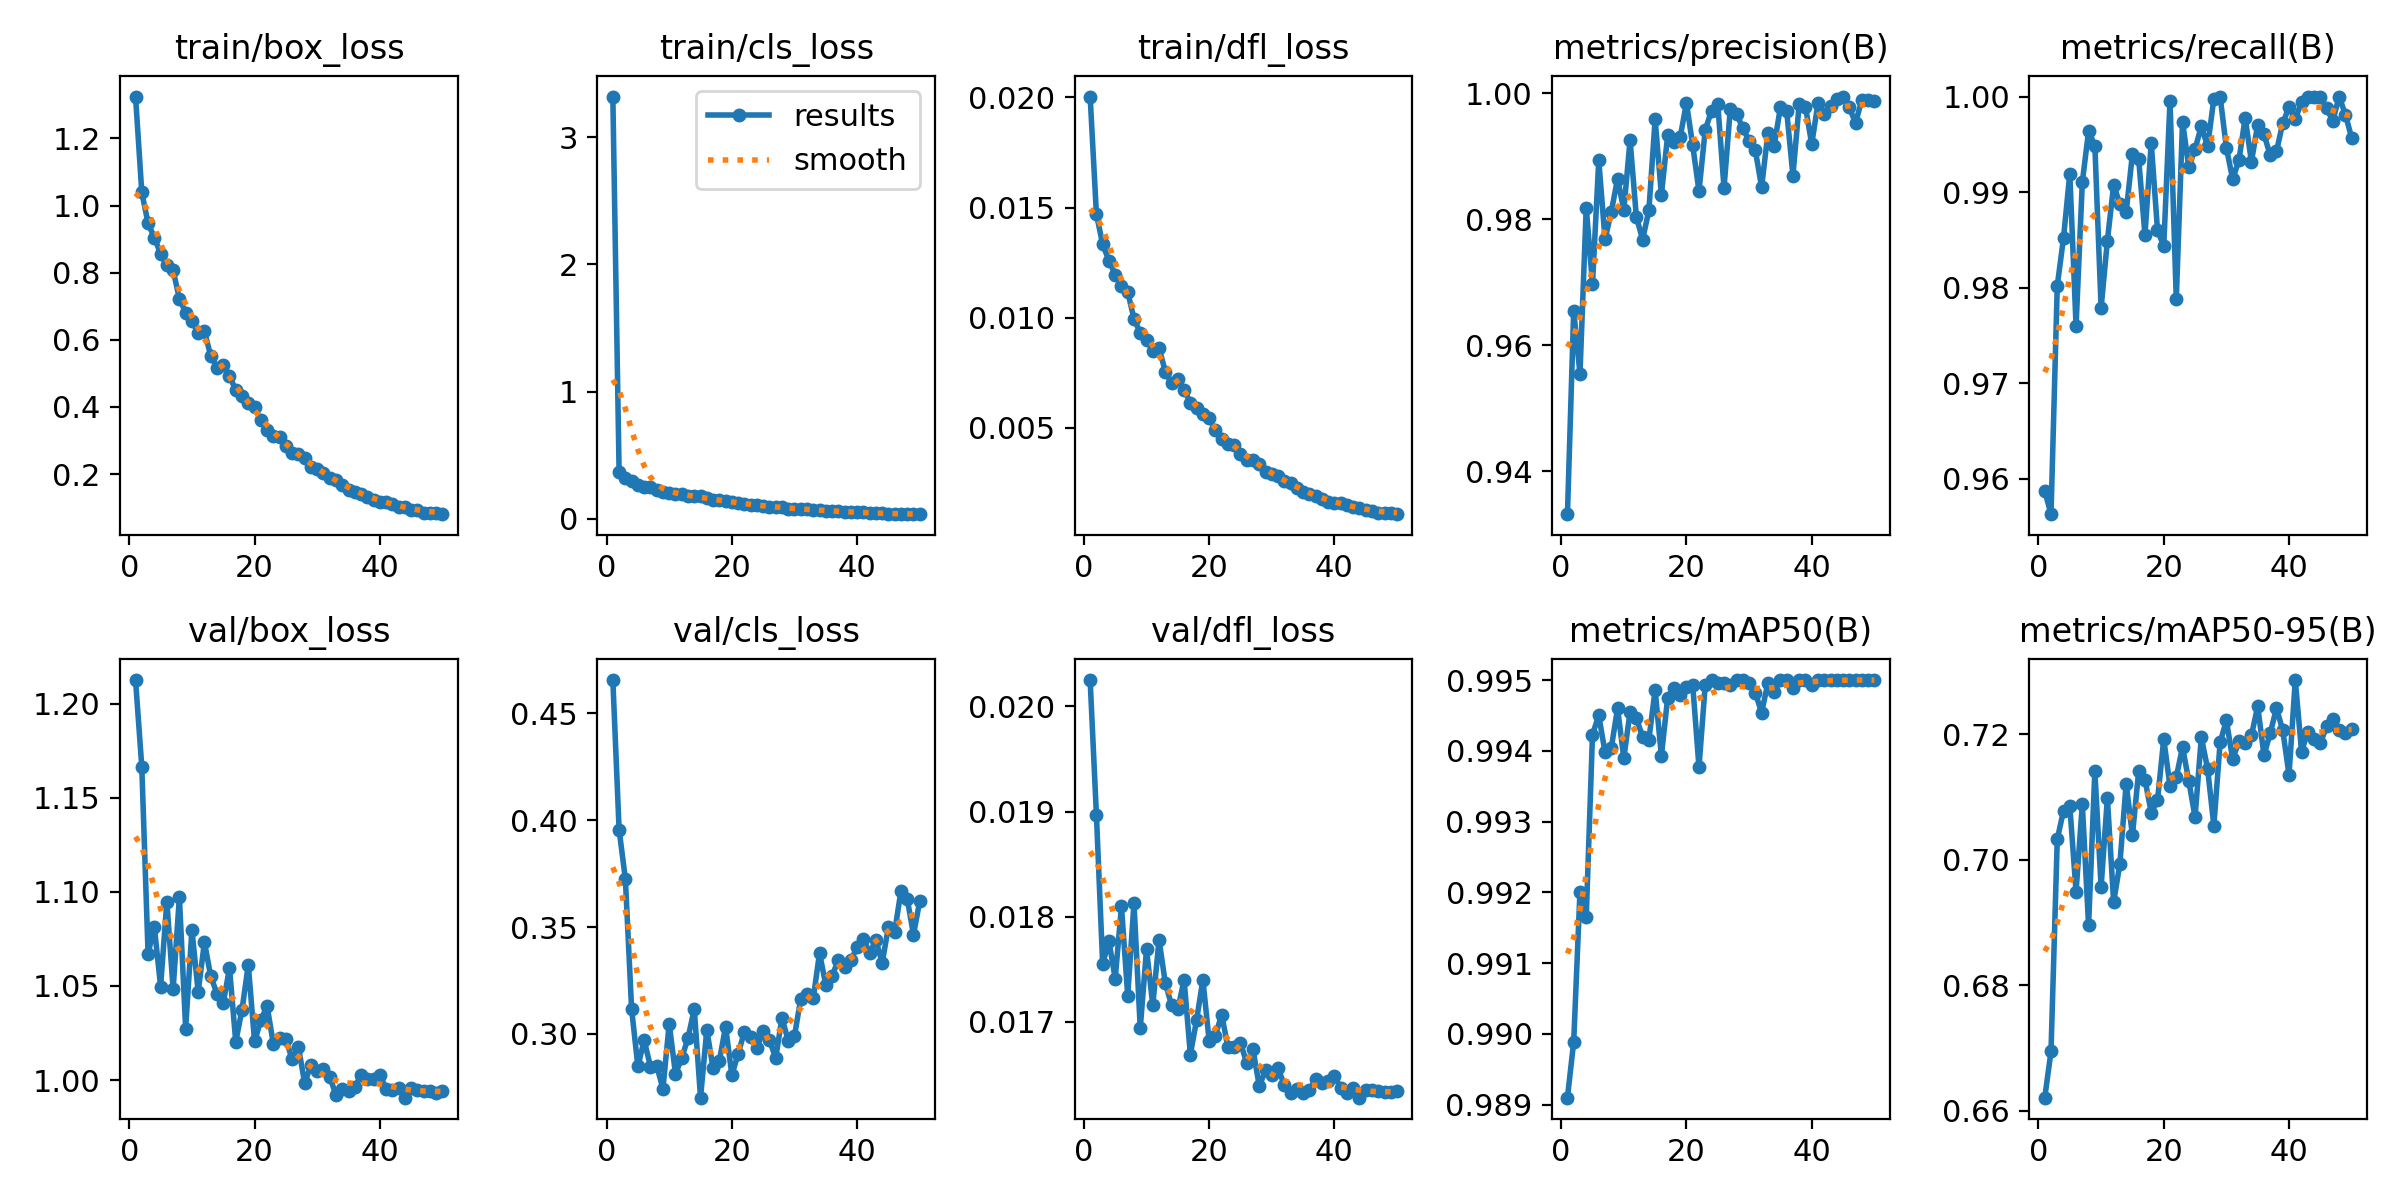

Data behind this chart, as committed beside it:
epoch, time, train/box_loss, train/cls_loss, train/dfl_loss, metrics/precision(B), metrics/recall(B), metrics/mAP50(B), metrics/mAP50-95(B), val/box_loss, val/cls_loss, val/dfl_loss, lr/pg0, lr/pg1, lr/pg2
1, 97.34, 1.325, 3.321, 0.02004, 0.9332, 0.9587, 0.9891, 0.6621, 1.213, 0.4656, 0.02025, 0.0003321, 0.0003321, 0.06712
2, 187.5, 1.039, 0.3669, 0.01471, 0.9655, 0.9563, 0.9899, 0.6695, 1.166, 0.3956, 0.01897, 0.0006522, 0.0006522, 0.03411
3, 276.6, 0.9473, 0.3219, 0.01332, 0.9555, 0.9802, 0.992, 0.7033, 1.067, 0.3725, 0.01755, 0.0009589, 0.0009589, 0.001079
4, 365.9, 0.9043, 0.2988, 0.01259, 0.9818, 0.9852, 0.9917, 0.7078, 1.081, 0.3115, 0.01777, 0.0009401, 0.0009401, 0.0009401
5, 454.8, 0.8568, 0.2682, 0.01195, 0.9697, 0.9919, 0.9942, 0.7086, 1.05, 0.2848, 0.01741, 0.0009201, 0.0009201, 0.0009201
6, 543.5, 0.8222, 0.2515, 0.01142, 0.9894, 0.976, 0.9945, 0.6949, 1.095, 0.2971, 0.0181, 0.0009001, 0.0009001, 0.0009001
7, 632.1, 0.8072, 0.2458, 0.01116, 0.9768, 0.991, 0.994, 0.7088, 1.048, 0.2847, 0.01725, 0.0008801, 0.0008801, 0.0008801
8, 721.1, 0.7224, 0.2227, 0.00995, 0.9811, 0.9964, 0.994, 0.6895, 1.097, 0.2851, 0.01813, 0.0008601, 0.0008601, 0.0008601
9, 809.9, 0.6814, 0.2128, 0.0093, 0.9864, 0.9949, 0.9946, 0.7141, 1.027, 0.2744, 0.01694, 0.0008402, 0.0008402, 0.0008402
10, 898.5, 0.6565, 0.2036, 0.00899, 0.9814, 0.9779, 0.9939, 0.6957, 1.08, 0.3048, 0.01769, 0.0008202, 0.0008202, 0.0008202
11, 986.9, 0.62, 0.1921, 0.00849, 0.9926, 0.9849, 0.9946, 0.7098, 1.047, 0.2813, 0.01716, 0.0008002, 0.0008002, 0.0008002
12, 1075, 0.6253, 0.1971, 0.00862, 0.9804, 0.9908, 0.9945, 0.6932, 1.073, 0.2887, 0.01778, 0.0007802, 0.0007802, 0.0007802
13, 1164, 0.5524, 0.1806, 0.00755, 0.9768, 0.9887, 0.9942, 0.6994, 1.055, 0.2981, 0.01737, 0.0007602, 0.0007602, 0.0007602
14, 1253, 0.5167, 0.1741, 0.00702, 0.9814, 0.9879, 0.9942, 0.7121, 1.046, 0.3116, 0.01716, 0.0007403, 0.0007403, 0.0007403
15, 1341, 0.5258, 0.1742, 0.00719, 0.9958, 0.994, 0.9949, 0.7039, 1.041, 0.2702, 0.01712, 0.0007203, 0.0007203, 0.0007203
16, 1429, 0.4937, 0.1583, 0.00673, 0.9839, 0.9935, 0.9939, 0.7141, 1.059, 0.3019, 0.0174, 0.0007003, 0.0007003, 0.0007003
17, 1518, 0.4493, 0.1459, 0.00612, 0.9933, 0.9855, 0.9948, 0.7128, 1.02, 0.2841, 0.01669, 0.0006803, 0.0006803, 0.0006803
18, 1606, 0.432, 0.1429, 0.00589, 0.9922, 0.9952, 0.9949, 0.7075, 1.037, 0.2873, 0.01702, 0.0006603, 0.0006603, 0.0006603
19, 1694, 0.4126, 0.1387, 0.00562, 0.993, 0.986, 0.9948, 0.7095, 1.061, 0.3034, 0.0174, 0.0006404, 0.0006404, 0.0006404
20, 1783, 0.3992, 0.1315, 0.00545, 0.9984, 0.9843, 0.9949, 0.7192, 1.021, 0.2808, 0.01682, 0.0006204, 0.0006204, 0.0006204
21, 1871, 0.3598, 0.124, 0.00488, 0.9917, 0.9996, 0.9949, 0.7117, 1.032, 0.2906, 0.01687, 0.0006004, 0.0006004, 0.0006004
22, 1960, 0.3304, 0.1163, 0.00447, 0.9845, 0.9788, 0.9938, 0.7131, 1.039, 0.301, 0.01707, 0.0005804, 0.0005804, 0.0005804
23, 2048, 0.3127, 0.1102, 0.00426, 0.9942, 0.9974, 0.9949, 0.718, 1.019, 0.2984, 0.01676, 0.0005604, 0.0005604, 0.0005604
24, 2137, 0.3096, 0.1063, 0.0042, 0.9972, 0.9926, 0.995, 0.7125, 1.022, 0.2935, 0.01676, 0.0005405, 0.0005405, 0.0005405
25, 2225, 0.2834, 0.09801, 0.0038, 0.9983, 0.9945, 0.995, 0.7068, 1.022, 0.3014, 0.0168, 0.0005205, 0.0005205, 0.0005205
26, 2314, 0.2636, 0.09438, 0.00353, 0.985, 0.9969, 0.995, 0.7195, 1.011, 0.2972, 0.01661, 0.0005005, 0.0005005, 0.0005005
27, 2402, 0.2606, 0.09159, 0.00351, 0.9975, 0.9948, 0.9949, 0.7145, 1.018, 0.2887, 0.01674, 0.0004805, 0.0004805, 0.0004805
28, 2491, 0.2493, 0.0883, 0.00335, 0.9968, 0.9998, 0.995, 0.7054, 0.9984, 0.3075, 0.01639, 0.0004605, 0.0004605, 0.0004605
29, 2579, 0.2201, 0.07938, 0.00298, 0.9944, 1, 0.995, 0.7187, 1.008, 0.2968, 0.01654, 0.0004406, 0.0004406, 0.0004406
30, 2669, 0.2157, 0.07781, 0.0029, 0.9924, 0.9946, 0.995, 0.7222, 1.005, 0.299, 0.0165, 0.0004206, 0.0004206, 0.0004206
31, 2758, 0.2048, 0.07564, 0.00279, 0.9909, 0.9914, 0.9948, 0.716, 1.006, 0.3165, 0.01656, 0.0004006, 0.0004006, 0.0004006
32, 2847, 0.1895, 0.07253, 0.00256, 0.9851, 0.9933, 0.9945, 0.7189, 1.002, 0.3185, 0.0164, 0.0003806, 0.0003806, 0.0003806
33, 2936, 0.1815, 0.07109, 0.00247, 0.9936, 0.9978, 0.995, 0.7186, 0.992, 0.3167, 0.01632, 0.0003606, 0.0003606, 0.0003606
34, 3024, 0.1667, 0.06786, 0.00225, 0.9916, 0.9932, 0.9948, 0.7198, 0.9953, 0.3378, 0.01636, 0.0003407, 0.0003407, 0.0003407
35, 3112, 0.1524, 0.06277, 0.00206, 0.9978, 0.997, 0.995, 0.7244, 0.994, 0.3229, 0.01632, 0.0003207, 0.0003207, 0.0003207
36, 3201, 0.1471, 0.05905, 0.00199, 0.9972, 0.996, 0.995, 0.7167, 0.9963, 0.3272, 0.01635, 0.0003007, 0.0003007, 0.0003007
37, 3290, 0.142, 0.05715, 0.00191, 0.9869, 0.9939, 0.9949, 0.7202, 1.003, 0.3345, 0.01646, 0.0002807, 0.0002807, 0.0002807
38, 3379, 0.1313, 0.05372, 0.00176, 0.9983, 0.9943, 0.995, 0.7242, 1, 0.3312, 0.01642, 0.0002607, 0.0002607, 0.0002607
39, 3467, 0.1217, 0.05028, 0.00162, 0.9978, 0.9972, 0.995, 0.7206, 1, 0.3346, 0.01644, 0.0002408, 0.0002408, 0.0002408
40, 3556, 0.1178, 0.04889, 0.00158, 0.9919, 0.9989, 0.9949, 0.7135, 1.003, 0.3405, 0.01649, 0.0002208, 0.0002208, 0.0002208
41, 3655, 0.1172, 0.0487, 0.00156, 0.9984, 0.9977, 0.995, 0.7286, 0.9955, 0.3443, 0.01637, 0.0002008, 0.0002008, 0.0002008
42, 3744, 0.1117, 0.04495, 0.00148, 0.9967, 0.9994, 0.995, 0.7172, 0.9947, 0.3379, 0.01632, 0.0001808, 0.0001808, 0.0001808
43, 3832, 0.1035, 0.04256, 0.00138, 0.9979, 1, 0.995, 0.7204, 0.996, 0.3439, 0.01637, 0.0001608, 0.0001608, 0.0001608
44, 3921, 0.1027, 0.04146, 0.00136, 0.999, 0.9999, 0.995, 0.7192, 0.9906, 0.3333, 0.01628, 0.0001409, 0.0001409, 0.0001409
45, 4010, 0.09283, 0.03845, 0.00124, 0.9995, 1, 0.995, 0.7186, 0.9959, 0.35, 0.01635, 0.0001209, 0.0001209, 0.0001209
46, 4098, 0.09254, 0.03834, 0.00123, 0.9978, 0.9988, 0.995, 0.7212, 0.9945, 0.3479, 0.01635, 0.0001009, 0.0001009, 0.0001009
47, 4187, 0.08527, 0.03582, 0.00114, 0.9952, 0.9975, 0.995, 0.7224, 0.994, 0.3669, 0.01634, 8.092e-05, 8.092e-05, 8.092e-05
48, 4280, 0.08482, 0.03633, 0.00113, 0.999, 1, 0.995, 0.7208, 0.994, 0.3633, 0.01633, 6.094e-05, 6.094e-05, 6.094e-05
49, 4372, 0.08467, 0.03619, 0.00112, 0.9989, 0.9981, 0.995, 0.7202, 0.9931, 0.3464, 0.01633, 4.096e-05, 4.096e-05, 4.096e-05
50, 4464, 0.08078, 0.03499, 0.00107, 0.9988, 0.9957, 0.995, 0.7209, 0.9943, 0.3621, 0.01634, 2.098e-05, 2.098e-05, 2.098e-05
